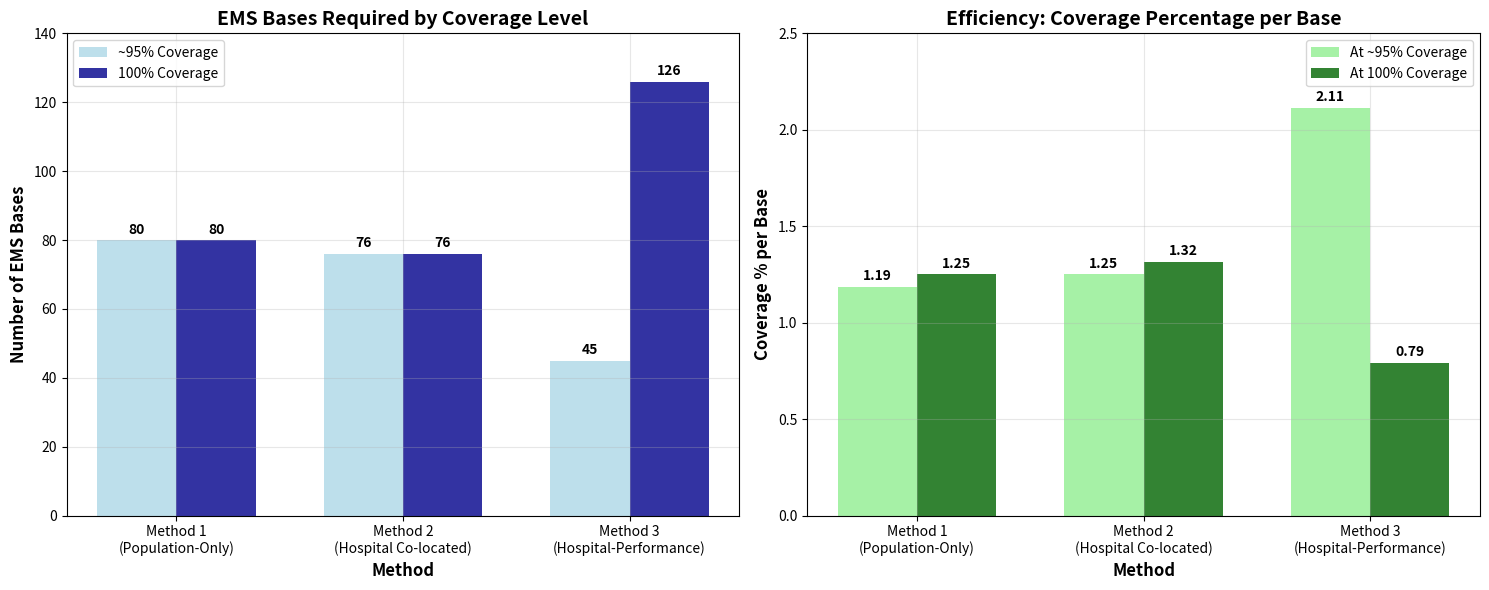

This figure's Python source: (Note: this script raises an exception after producing the figure.)
#!/usr/bin/env python3
"""
Summary comparison of all three methods for 100% coverage
"""

import matplotlib.pyplot as plt
import numpy as np

def create_method_comparison_chart():
    """Create a comprehensive comparison chart of all three methods"""
    
    # Method data
    methods = ['Method 1\n(Population-Only)', 'Method 2\n(Hospital Co-located)', 'Method 3\n(Hospital-Performance)']
    bases_95_coverage = [80, 76, 45]  # Bases needed for ~95% coverage
    bases_100_coverage = [80, 76, 126]  # Bases needed for 100% coverage
    
    # Create figure with two subplots
    fig, (ax1, ax2) = plt.subplots(1, 2, figsize=(15, 6))
    
    # Subplot 1: Bases needed for different coverage levels
    x = np.arange(len(methods))
    width = 0.35
    
    bars1 = ax1.bar(x - width/2, bases_95_coverage, width, label='~95% Coverage', color='lightblue', alpha=0.8)
    bars2 = ax1.bar(x + width/2, bases_100_coverage, width, label='100% Coverage', color='darkblue', alpha=0.8)
    
    # Add value labels on bars
    for i, (bar1, bar2) in enumerate(zip(bars1, bars2)):
        height1 = bar1.get_height()
        height2 = bar2.get_height()
        ax1.text(bar1.get_x() + bar1.get_width()/2., height1 + 1, str(int(height1)), 
                ha='center', va='bottom', fontweight='bold')
        ax1.text(bar2.get_x() + bar2.get_width()/2., height2 + 1, str(int(height2)), 
                ha='center', va='bottom', fontweight='bold')
    
    ax1.set_xlabel('Method', fontsize=12, fontweight='bold')
    ax1.set_ylabel('Number of EMS Bases', fontsize=12, fontweight='bold')
    ax1.set_title('EMS Bases Required by Coverage Level', fontsize=14, fontweight='bold')
    ax1.set_xticks(x)
    ax1.set_xticklabels(methods)
    ax1.legend()
    ax1.grid(True, alpha=0.3)
    ax1.set_ylim(0, 140)
    
    # Subplot 2: Efficiency comparison (Coverage per base)
    coverage_per_base_95 = [95/base for base in bases_95_coverage]
    coverage_per_base_100 = [100/base for base in bases_100_coverage]
    
    bars3 = ax2.bar(x - width/2, coverage_per_base_95, width, label='At ~95% Coverage', color='lightgreen', alpha=0.8)
    bars4 = ax2.bar(x + width/2, coverage_per_base_100, width, label='At 100% Coverage', color='darkgreen', alpha=0.8)
    
    # Add value labels on bars
    for i, (bar3, bar4) in enumerate(zip(bars3, bars4)):
        height3 = bar3.get_height()
        height4 = bar4.get_height()
        ax2.text(bar3.get_x() + bar3.get_width()/2., height3 + 0.02, f'{height3:.2f}', 
                ha='center', va='bottom', fontweight='bold', fontsize=10)
        ax2.text(bar4.get_x() + bar4.get_width()/2., height4 + 0.02, f'{height4:.2f}', 
                ha='center', va='bottom', fontweight='bold', fontsize=10)
    
    ax2.set_xlabel('Method', fontsize=12, fontweight='bold')
    ax2.set_ylabel('Coverage % per Base', fontsize=12, fontweight='bold')
    ax2.set_title('Efficiency: Coverage Percentage per Base', fontsize=14, fontweight='bold')
    ax2.set_xticks(x)
    ax2.set_xticklabels(methods)
    ax2.legend()
    ax2.grid(True, alpha=0.3)
    ax2.set_ylim(0, 2.5)
    
    plt.tight_layout()
    plt.savefig('../../data/processed/method_comparison_100percent_coverage.png', dpi=300, bbox_inches='tight')
    print("✅ Comparison chart saved to: ../../data/processed/method_comparison_100percent_coverage.png")
    plt.show()

def print_summary():
    """Print a comprehensive summary of findings"""
    print("🎯 METHOD COMPARISON: 100% COVERAGE ANALYSIS")
    print("=" * 60)
    print()
    print("📊 BASES REQUIRED FOR 100% COVERAGE:")
    print("   Method 1 (Population-Only):      80 bases")
    print("   Method 2 (Hospital Co-located):  76 bases") 
    print("   Method 3 (Hospital-Performance): 126 bases")
    print()
    print("📊 KEY INSIGHTS:")
    print("   • Method 2 is MOST EFFICIENT for 100% coverage (76 bases)")
    print("   • Method 3 requires 66% MORE bases than Method 2 (126 vs 76)")
    print("   • Method 3 requires 58% MORE bases than Method 1 (126 vs 80)")
    print()
    print("🎯 STRATEGIC RECOMMENDATIONS:")
    print("   • For 100% coverage: Use Method 2 (Hospital Co-located)")
    print("   • For 95% coverage: Use Method 3 (Hospital-Performance)")
    print("   • Method 3 trades coverage efficiency for performance optimization")
    print()
    print("📈 EFFICIENCY ANALYSIS:")
    print("   • Method 2: 1.32% coverage per base")
    print("   • Method 1: 1.25% coverage per base") 
    print("   • Method 3: 0.79% coverage per base")
    print()
    print("🔍 METHOD 3 ADDITIONAL BASES:")
    print("   • Current Method 3: 45 bases (96.7% coverage)")
    print("   • Additional needed: 81 bases") 
    print("   • Total for 100%: 126 bases")

if __name__ == "__main__":
    print_summary()
    create_method_comparison_chart()
